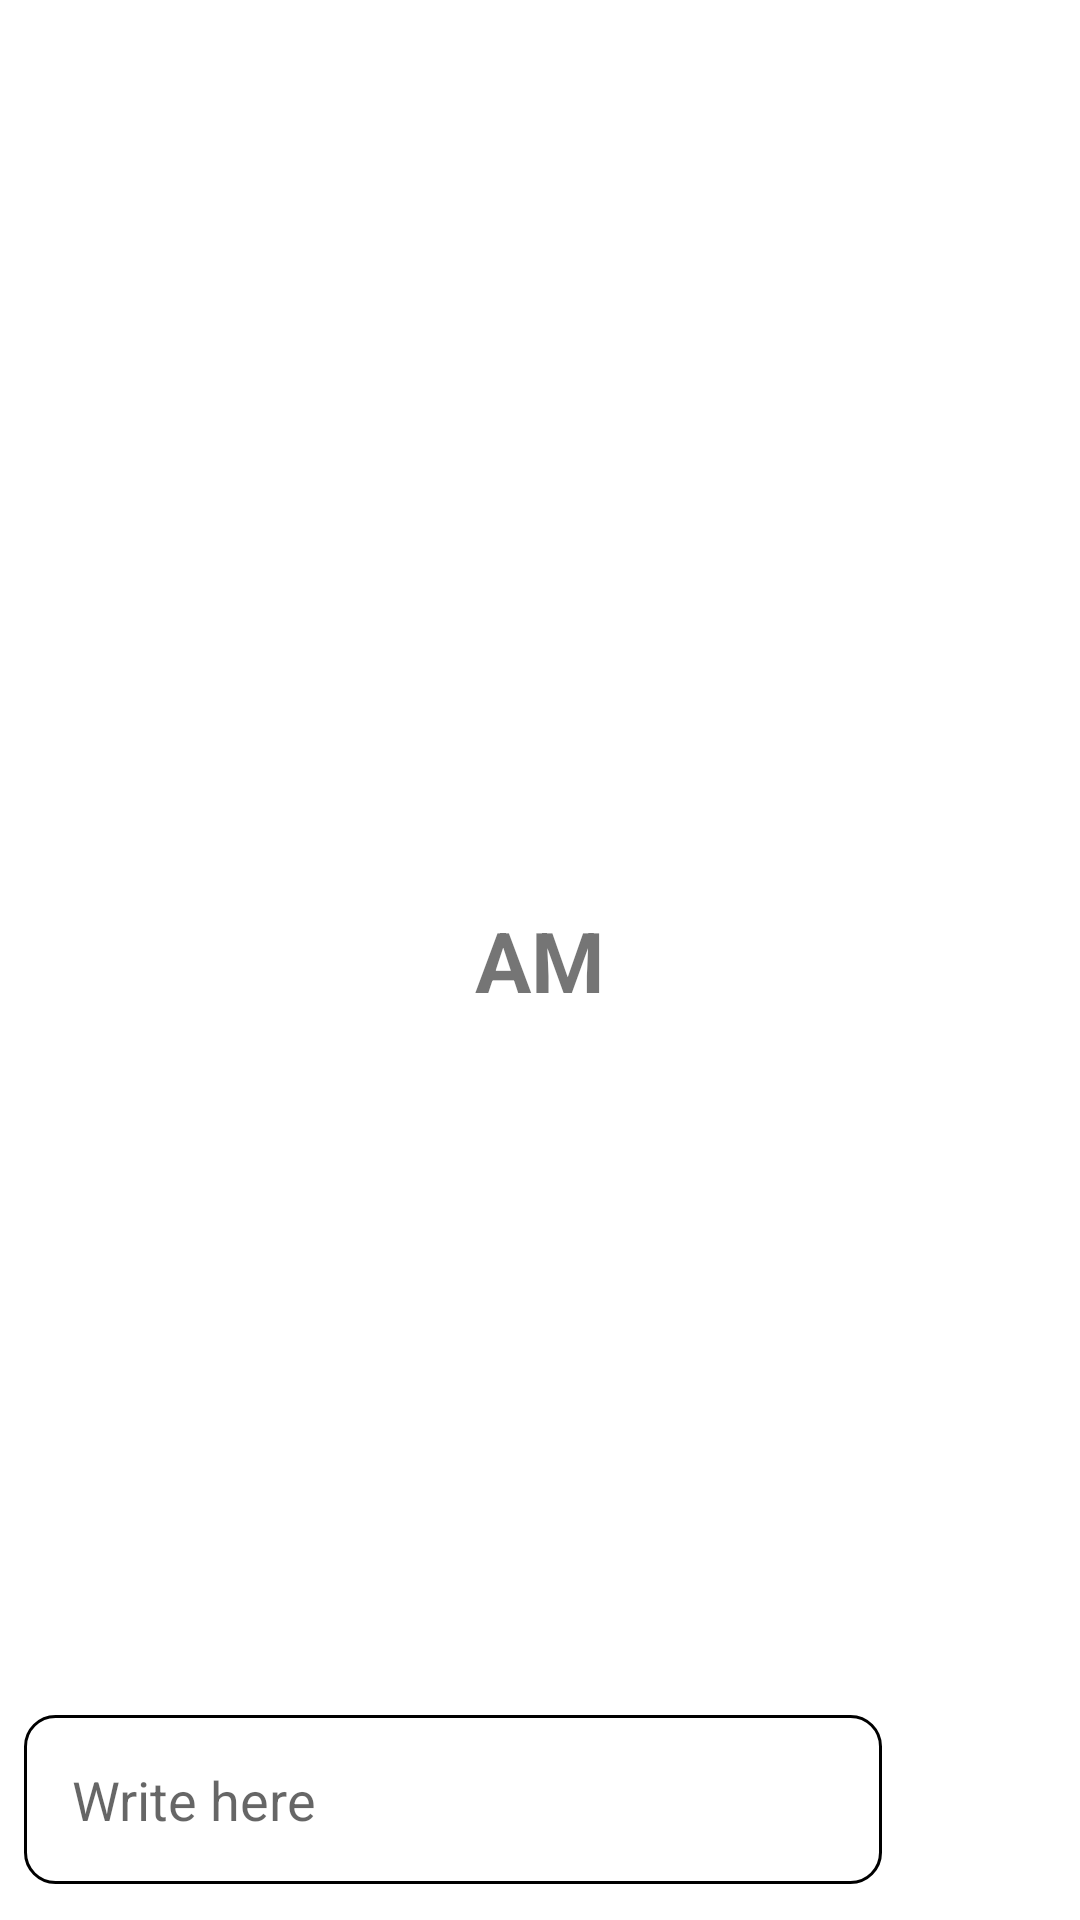

Here is an Android app screen rendered from its layout file. Give the layout XML and the strings, colors and styles it references.
<!-- AndroidManifest.xml: application theme Theme.Chatbotgpt -->
<!-- res/layout/activity_main.xml -->
<?xml version="1.0" encoding="utf-8"?>
<RelativeLayout xmlns:android="http://schemas.android.com/apk/res/android"
    xmlns:app="http://schemas.android.com/apk/res-auto"
    xmlns:tools="http://schemas.android.com/tools"
    android:layout_width="match_parent"
    android:layout_height="match_parent"
    tools:context=".MainActivity">

    <androidx.recyclerview.widget.RecyclerView
        android:layout_width="match_parent"
        android:layout_height="match_parent"
        android:id="@+id/recycler_view"
        android:layout_above="@id/bottom_layout"
        />
    <TextView
        android:layout_width="match_parent"
        android:layout_height="wrap_content"
        android:id="@+id/welcome_text"
        android:layout_centerInParent="true"
        android:textStyle="bold"
        android:text="AM"
        android:gravity="center"
        android:textSize="28dp"
        />

    <RelativeLayout
        android:layout_width="match_parent"
        android:layout_height="80dp"
        android:layout_alignParentBottom="true"
        android:padding="8dp"
        android:id="@+id/bottom_layout">
        <EditText
            android:layout_width="match_parent"
            android:layout_height="wrap_content"
            android:id="@+id/message_edit_text"
            android:layout_centerInParent="true"
            android:hint="Write here "
            android:padding="16dp"
            android:layout_toLeftOf="@id/send_btn"
            android:background="@drawable/rounded_corner"
            />
        <ImageButton
            android:layout_width="48dp"
            android:layout_height="48dp"
            android:id="@+id/send_btn"
            android:layout_alignParentEnd="true"
            android:layout_centerInParent="true"
            android:layout_marginStart="10dp"
            android:padding="8dp"
            android:src="@drawable/ic_baseline_send_24"
            android:background="?attr/selectableItemBackgroundBorderless"

            />


    </RelativeLayout>



</RelativeLayout>
<!-- resources referenced by this layout -->
<resources>
  <!-- drawable rounded_corner (drawable) -->
  <?xml version="1.0" encoding="utf-8"?>
  <shape xmlns:android="http://schemas.android.com/apk/res/android"
       android:shape="rectangle">
      <corners android:radius="10dip"/>
      <stroke android:width="1dp"/>
      <solid android:color="@color/white"/>
  </shape>
  <style name="Theme.Chatbotgpt" parent="Theme.MaterialComponents.DayNight.DarkActionBar">
          
          <item name="colorPrimary">@color/purple_500</item>
          <item name="colorPrimaryVariant">@color/purple_700</item>
          <item name="colorOnPrimary">@color/white</item>
          
          <item name="colorSecondary">@color/teal_200</item>
          <item name="colorSecondaryVariant">@color/teal_700</item>
          <item name="colorOnSecondary">@color/black</item>
          
          <item name="android:statusBarColor">?attr/colorPrimaryVariant</item>
          
      </style>
  <!-- not gathered from this repository: default colours our renderer supplied (Android Studio template values) -->
  <color name="purple_500">#FF6200EE</color>
  <color name="purple_700">#FF3700B3</color>
  <color name="teal_200">#FF03DAC5</color>
  <color name="teal_700">#FF018786</color>
  <color name="black">#FF000000</color>
  <color name="white">#FFFFFFFF</color>
</resources>
